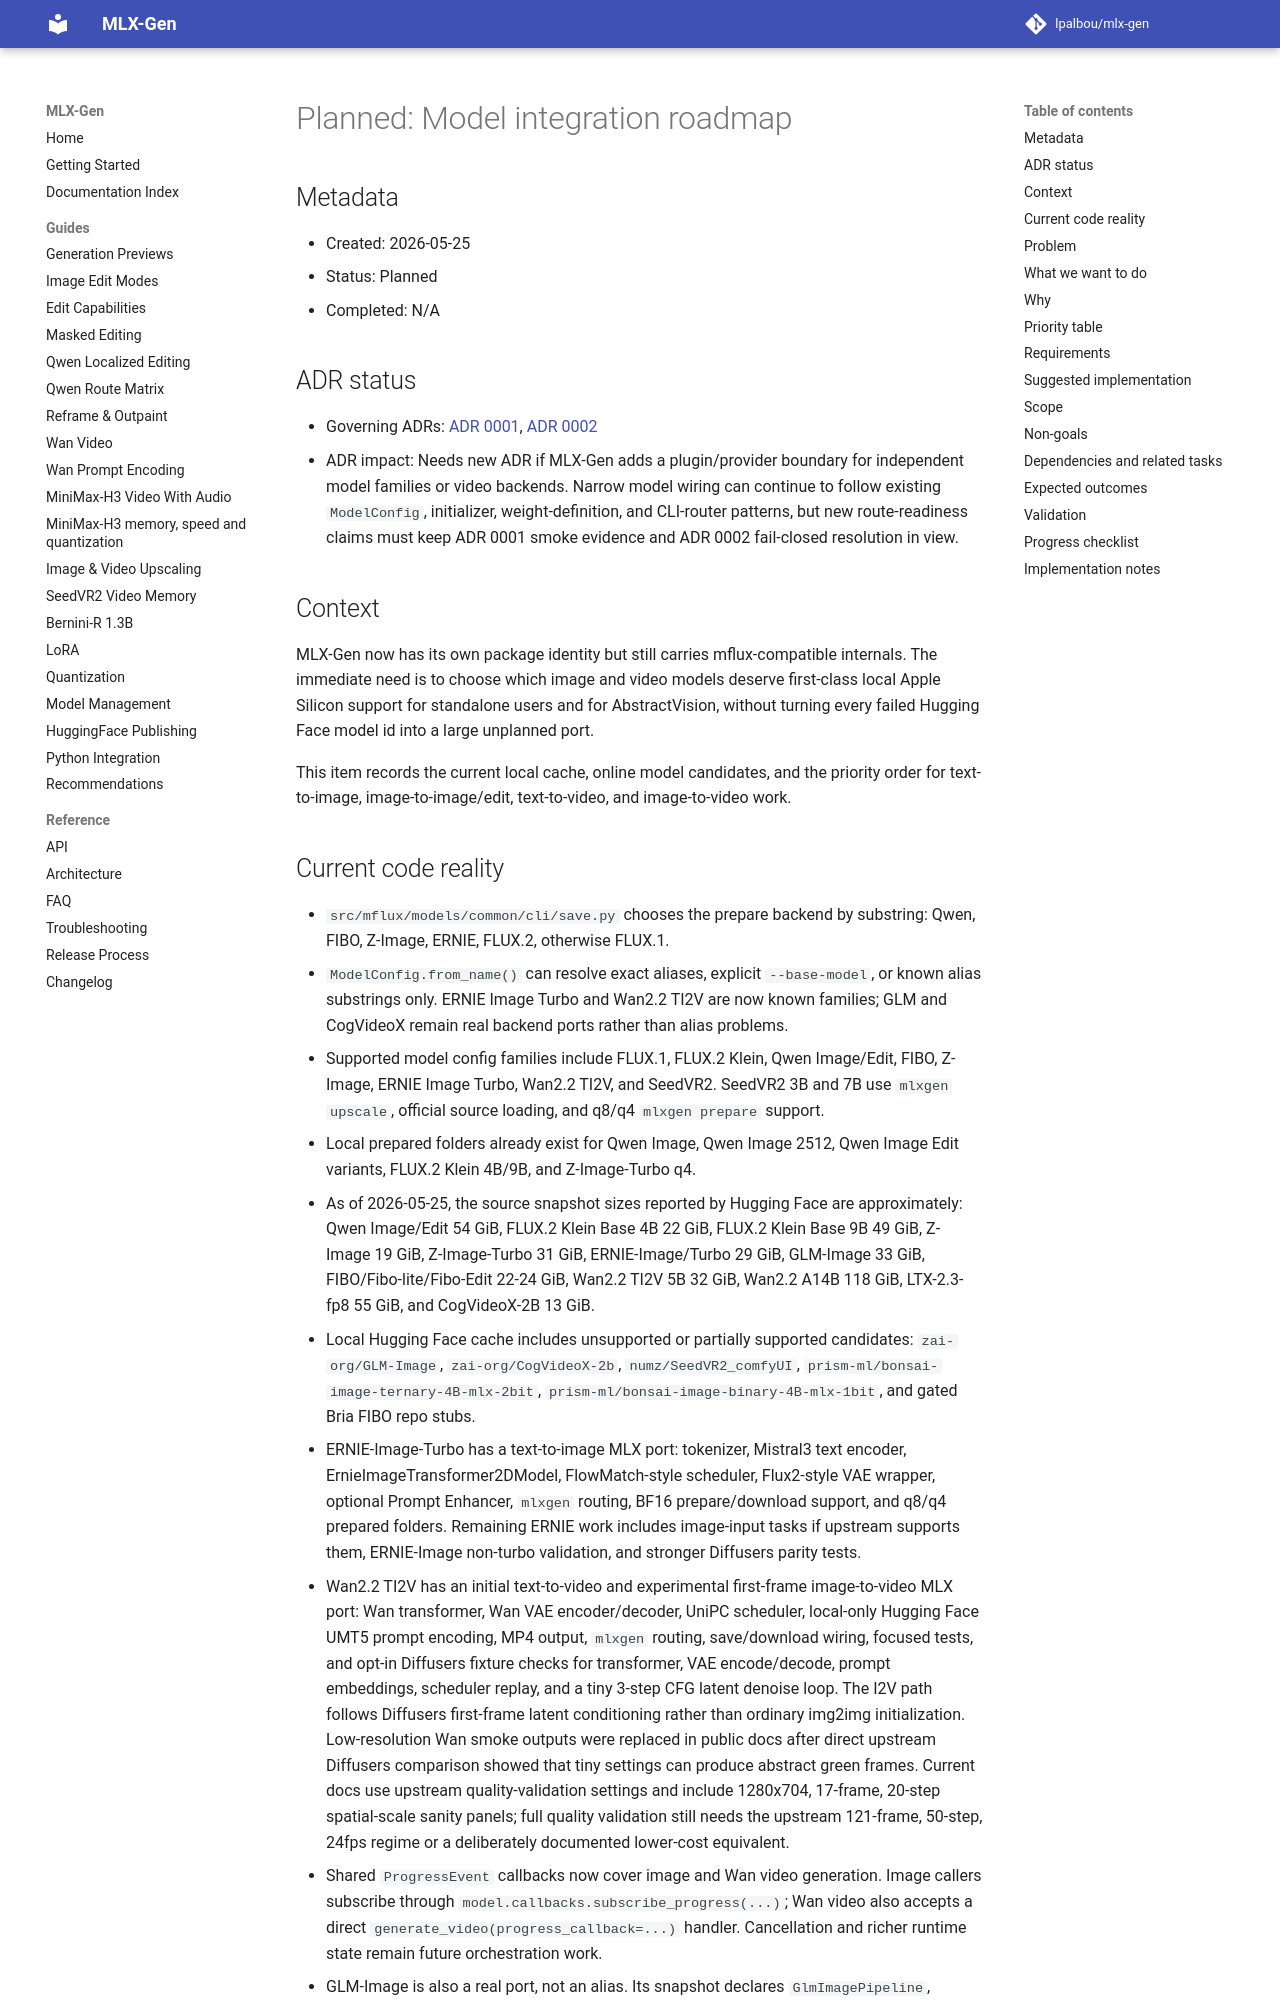

repository: lpalbou/mlx-gen · page: backlog/planned/0001_model_integration_roadmap/index.html · generator: mkdocs

# Planned: Model integration roadmap

## Metadata

- Created: 2026-05-25
- Status: Planned
- Completed: N/A

## ADR status

- Governing ADRs: [ADR 0001](../../adr/0001_runtime_smoke_validation_for_model_routes.md),
  [ADR 0002](../../adr/0002_no_silent_automatic_fallbacks.md)
- ADR impact: Needs new ADR if MLX-Gen adds a plugin/provider boundary for independent model
  families or video backends. Narrow model wiring can continue to follow existing `ModelConfig`,
  initializer, weight-definition, and CLI-router patterns, but new route-readiness claims must keep
  ADR 0001 smoke evidence and ADR 0002 fail-closed resolution in view.

## Context

MLX-Gen now has its own package identity but still carries mflux-compatible internals. The immediate
need is to choose which image and video models deserve first-class local Apple Silicon support for
standalone users and for AbstractVision, without turning every failed Hugging Face model id into a
large unplanned port.

This item records the current local cache, online model candidates, and the priority order for
text-to-image, image-to-image/edit, text-to-video, and image-to-video work.
